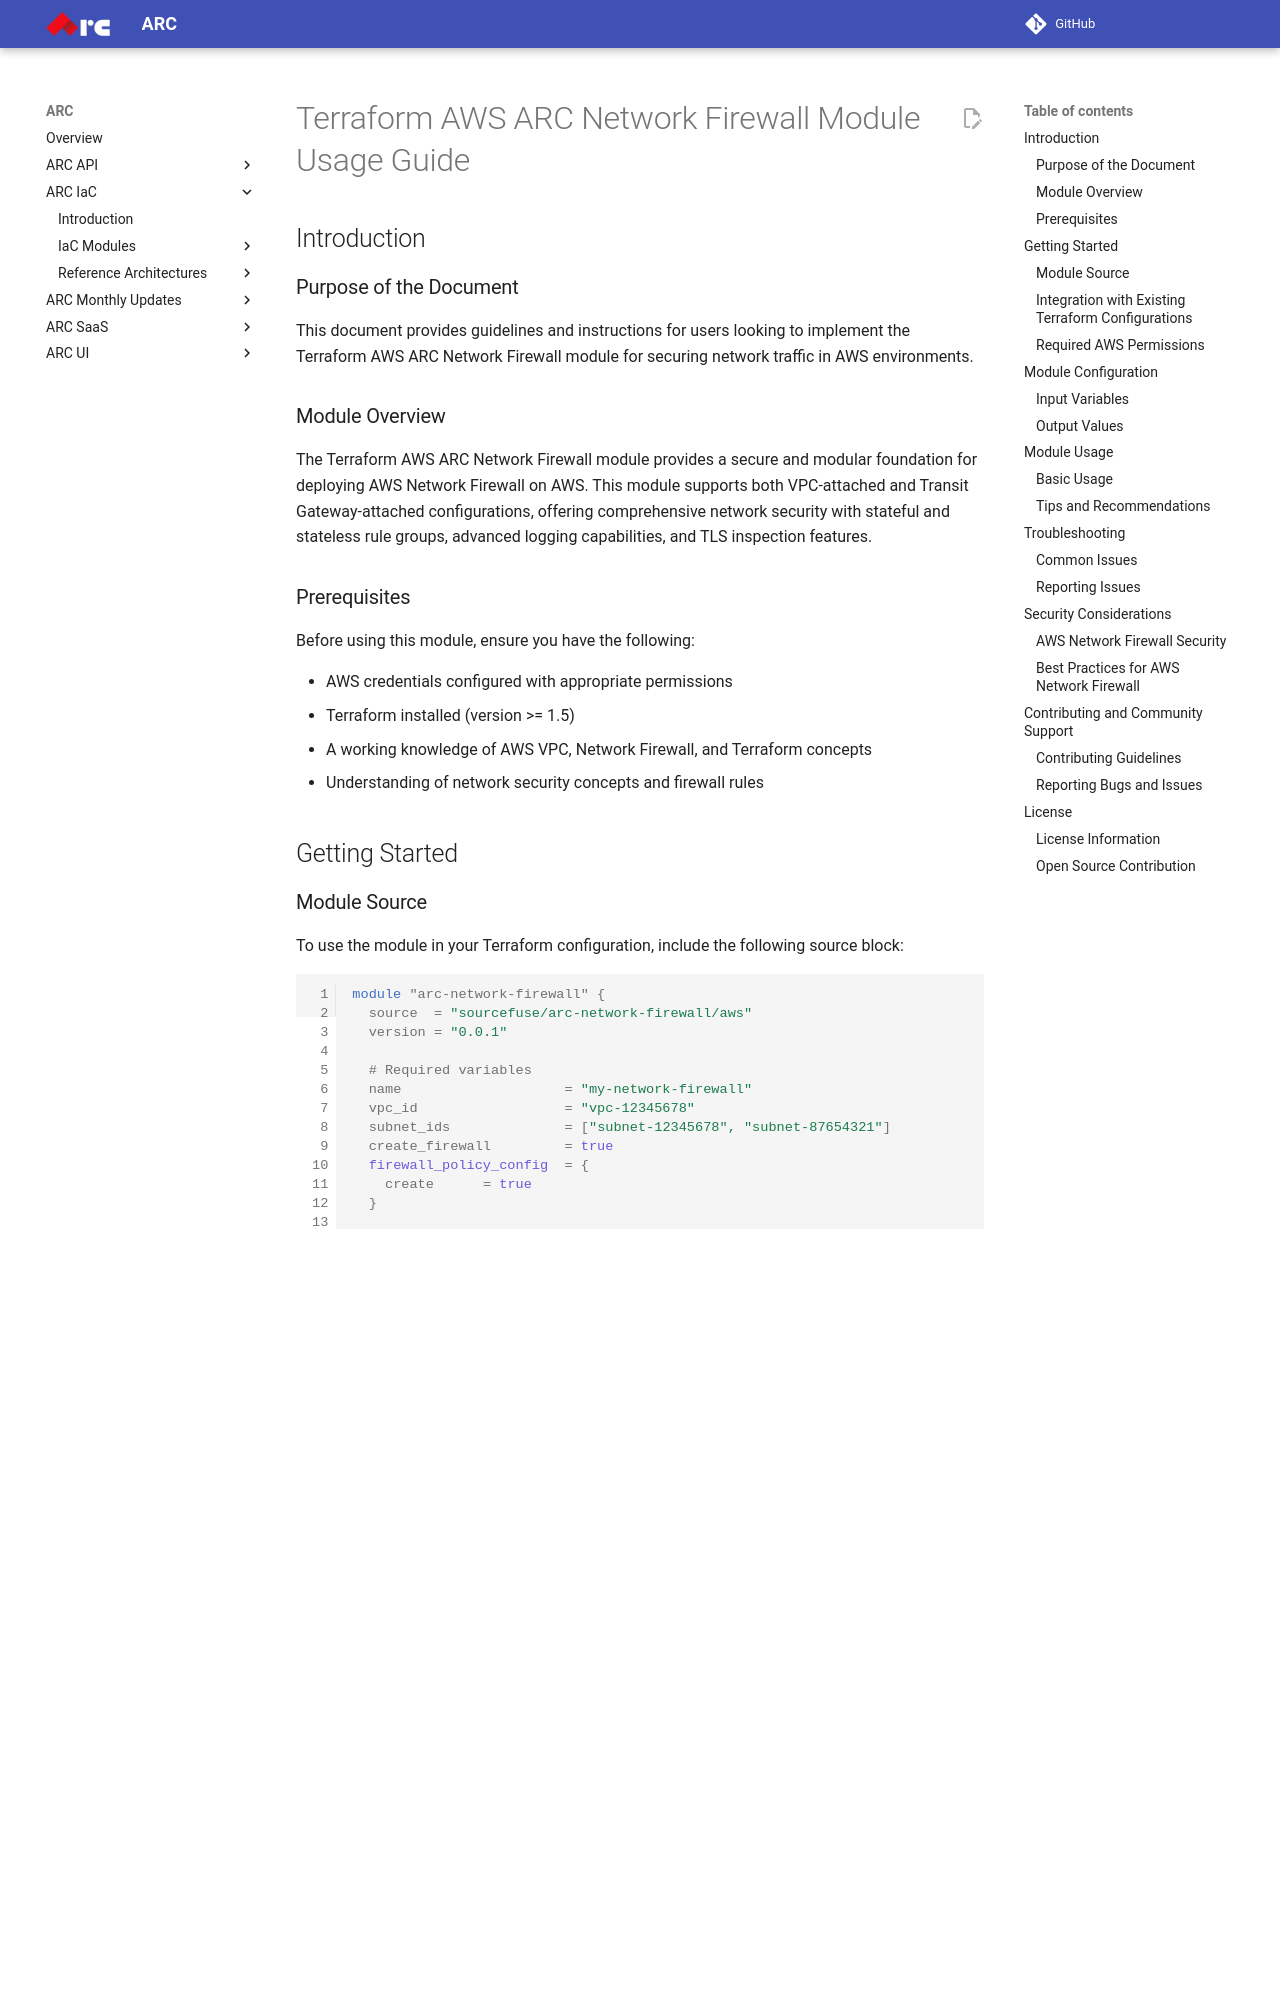

repository: sourcefuse/arc-docs · page: arc-iac-docs/modules/terraform-aws-arc-network-firewall/docs/module-usage-guide/index.html · generator: mkdocs

# Terraform AWS ARC Network Firewall Module Usage Guide

## Introduction

### Purpose of the Document

This document provides guidelines and instructions for users looking to implement the Terraform AWS ARC Network Firewall module for securing network traffic in AWS environments.

### Module Overview

The Terraform AWS ARC Network Firewall module provides a secure and modular foundation for deploying AWS Network Firewall on AWS. This module supports both VPC-attached and Transit Gateway-attached configurations, offering comprehensive network security with stateful and stateless rule groups, advanced logging capabilities, and TLS inspection features.

### Prerequisites

Before using this module, ensure you have the following:

- AWS credentials configured with appropriate permissions
- Terraform installed (version >= 1.5)
- A working knowledge of AWS VPC, Network Firewall, and Terraform concepts
- Understanding of network security concepts and firewall rules

## Getting Started

### Module Source

To use the module in your Terraform configuration, include the following source block:

```hcl
module "arc-network-firewall" {
  source  = "sourcefuse/arc-network-firewall/aws"
  version = "0.0.1"

  # Required variables
  name                    = "my-network-firewall"
  vpc_id                  = "vpc-12345678"
  subnet_ids              = ["subnet-12345678", "subnet-87654321"]
  create_firewall         = true
  firewall_policy_config  = {
    create      = true
  }

  tags = {
    Environment = "production"
    Project     = "security"
  }
}
```

Refer to the [Terraform Registry](https://github.com/sourcefuse/terraform-aws-arc-network-firewall) for the latest version.

### Integration with Existing Terraform Configurations

To integrate the module with your existing Terraform mono repo configuration, follow the steps below:

- Create a new folder in terraform/ named `network-firewall`
- Create the required files, see the examples to base off of
- Configure with your backend:
   - Create the environment backend configuration file: `config.<environment>.hcl`
   - region: Where the backend resides
   - key: `network-firewall/terraform.tfstate`
   - bucket: Bucket name where the terraform state will reside
   - dynamodb_table: Lock table so there are not duplicate tfplans in the mix
   - encrypt: Encrypt all traffic to and from the backend
